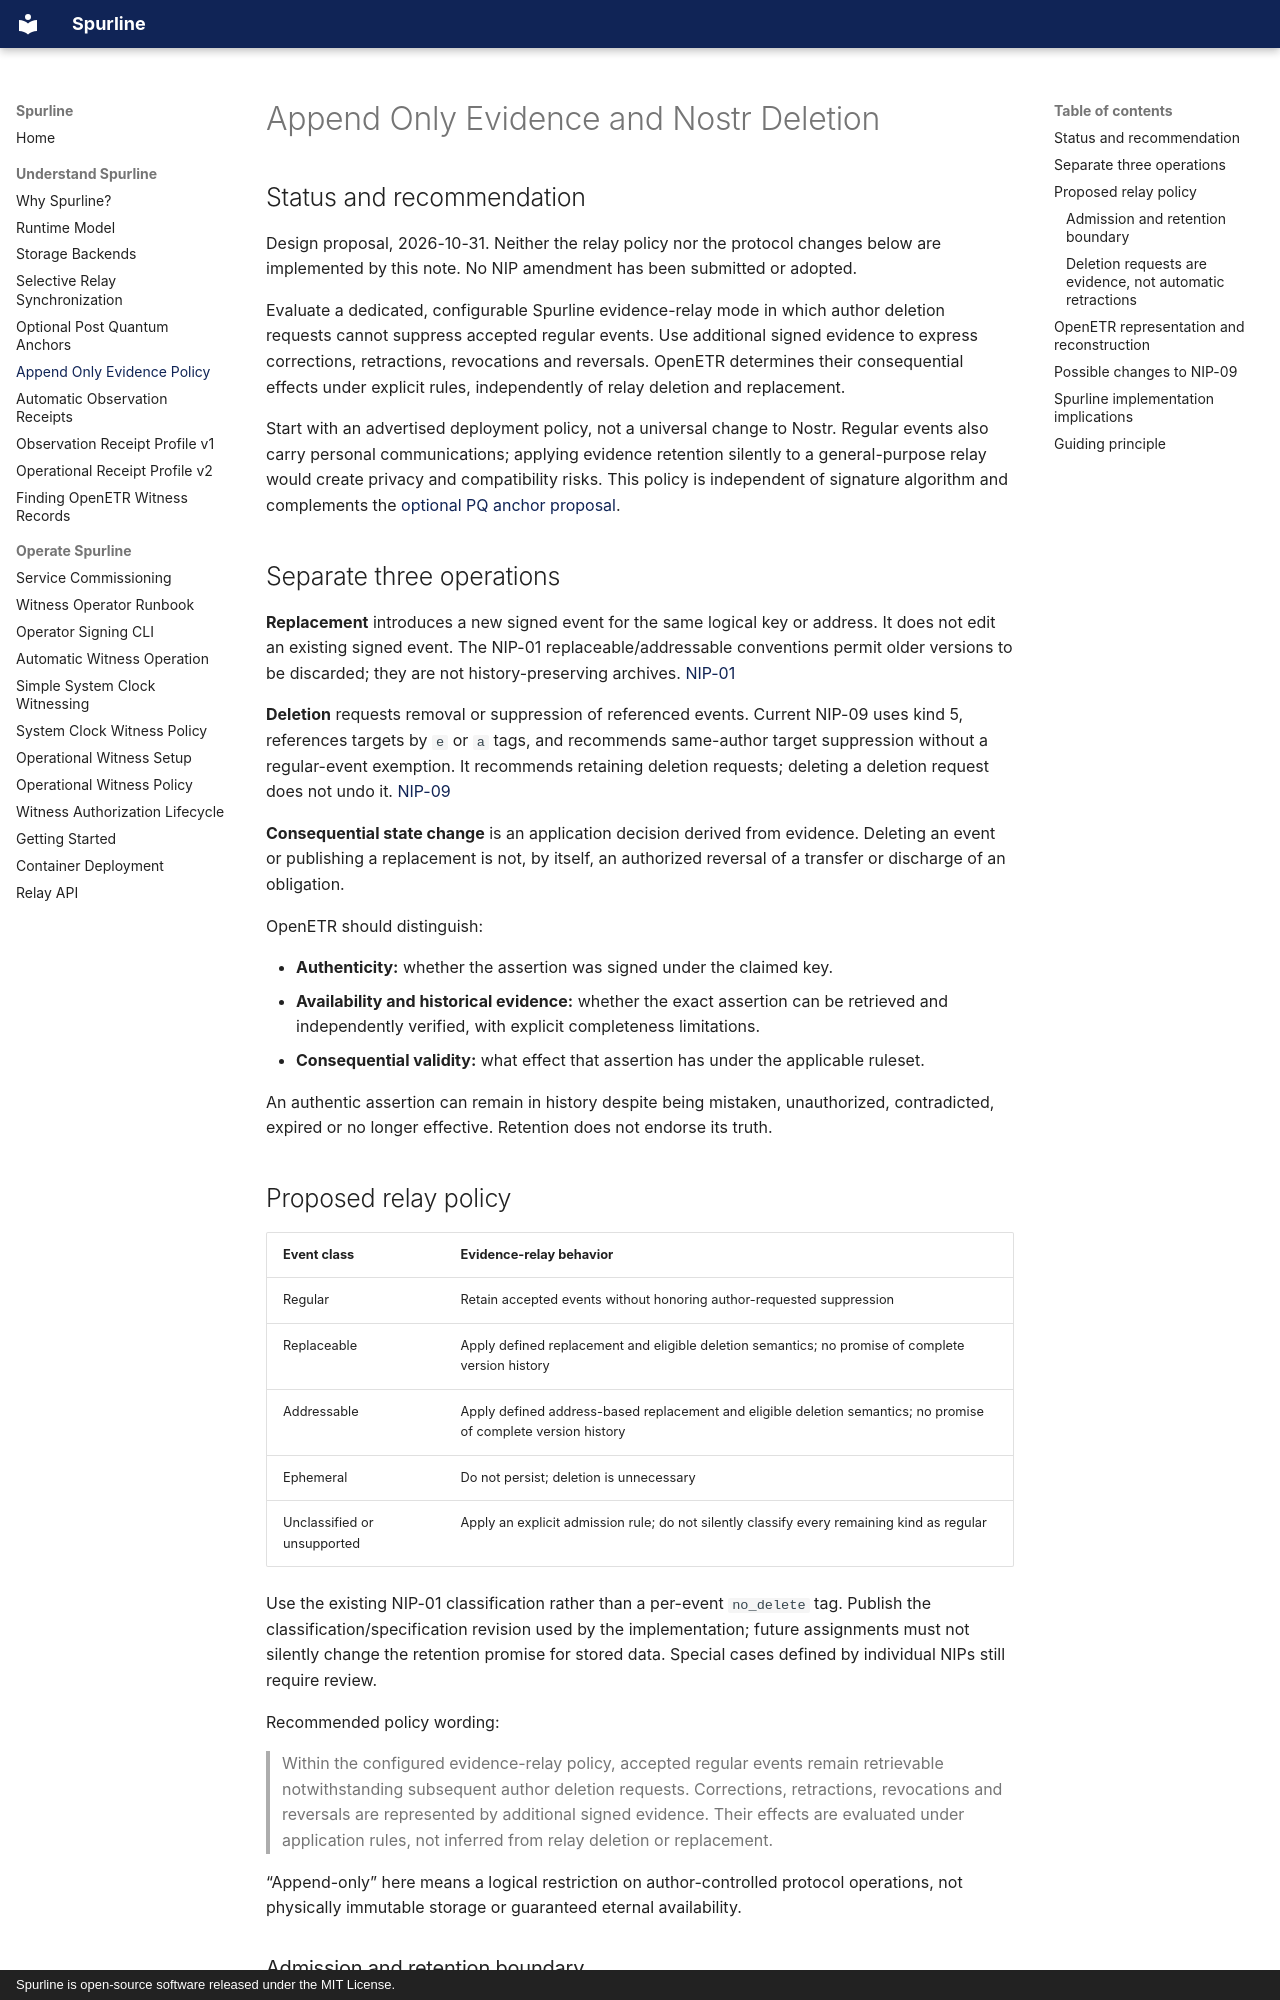

repository: trbouma/spurline · page: append-only-evidence-policy/index.html · generator: mkdocs · copyright: Spurline is open-source software released under the MIT License.

---
title: Append Only Evidence and Nostr Deletion
description: Proposed Spurline evidence-retention policy for OpenETR and possible NIP-09 changes.
---

# Append Only Evidence and Nostr Deletion

## Status and recommendation

Design proposal, 2026-10-31. Neither the relay policy nor the protocol changes
below are implemented by this note. No NIP amendment has been submitted or adopted.

Evaluate a dedicated, configurable Spurline evidence-relay mode in which author
deletion requests cannot suppress accepted regular events. Use additional signed
evidence to express corrections, retractions, revocations and reversals. OpenETR
determines their consequential effects under explicit rules, independently of
relay deletion and replacement.

Start with an advertised deployment policy, not a universal change to Nostr.
Regular events also carry personal communications; applying evidence retention
silently to a general-purpose relay would create privacy and compatibility risks.
This policy is independent of signature algorithm and complements the
[optional PQ anchor proposal](post-quantum-anchor-events.md).

## Separate three operations

**Replacement** introduces a new signed event for the same logical key or address.
It does not edit an existing signed event. The NIP-01 replaceable/addressable
conventions permit older versions to be discarded; they are not history-preserving
archives. [NIP-01](https://github.com/nostr-protocol/nips/blob/master/01.md)

**Deletion** requests removal or suppression of referenced events. Current NIP-09
uses kind 5, references targets by `e` or `a` tags, and recommends same-author
target suppression without a regular-event exemption. It recommends retaining
deletion requests; deleting a deletion request does not undo it.
[NIP-09](https://github.com/nostr-protocol/nips/blob/master/09.md)

**Consequential state change** is an application decision derived from evidence.
Deleting an event or publishing a replacement is not, by itself, an authorized
reversal of a transfer or discharge of an obligation.

OpenETR should distinguish:

- **Authenticity:** whether the assertion was signed under the claimed key.
- **Availability and historical evidence:** whether the exact assertion can be retrieved
  and independently verified, with explicit completeness limitations.
- **Consequential validity:** what effect that assertion has under the applicable ruleset.

An authentic assertion can remain in history despite being mistaken, unauthorized,
contradicted, expired or no longer effective. Retention does not endorse its truth.

## Proposed relay policy

| Event class | Evidence-relay behavior |
| --- | --- |
| Regular | Retain accepted events without honoring author-requested suppression |
| Replaceable | Apply defined replacement and eligible deletion semantics; no promise of complete version history |
| Addressable | Apply defined address-based replacement and eligible deletion semantics; no promise of complete version history |
| Ephemeral | Do not persist; deletion is unnecessary |
| Unclassified or unsupported | Apply an explicit admission rule; do not silently classify every remaining kind as regular |

Use the existing NIP-01 classification rather than a per-event `no_delete` tag.
Publish the classification/specification revision used by the implementation;
future assignments must not silently change the retention promise for stored data.
Special cases defined by individual NIPs still require review.

Recommended policy wording:

> Within the configured evidence-relay policy, accepted regular events remain
> retrievable notwithstanding subsequent author deletion requests. Corrections,
> retractions, revocations and reversals are represented by additional signed
> evidence. Their effects are evaluated under application rules, not inferred
> from relay deletion or replacement.

“Append-only” here means a logical restriction on author-controlled protocol
operations, not physically immutable storage or guaranteed eternal availability.
